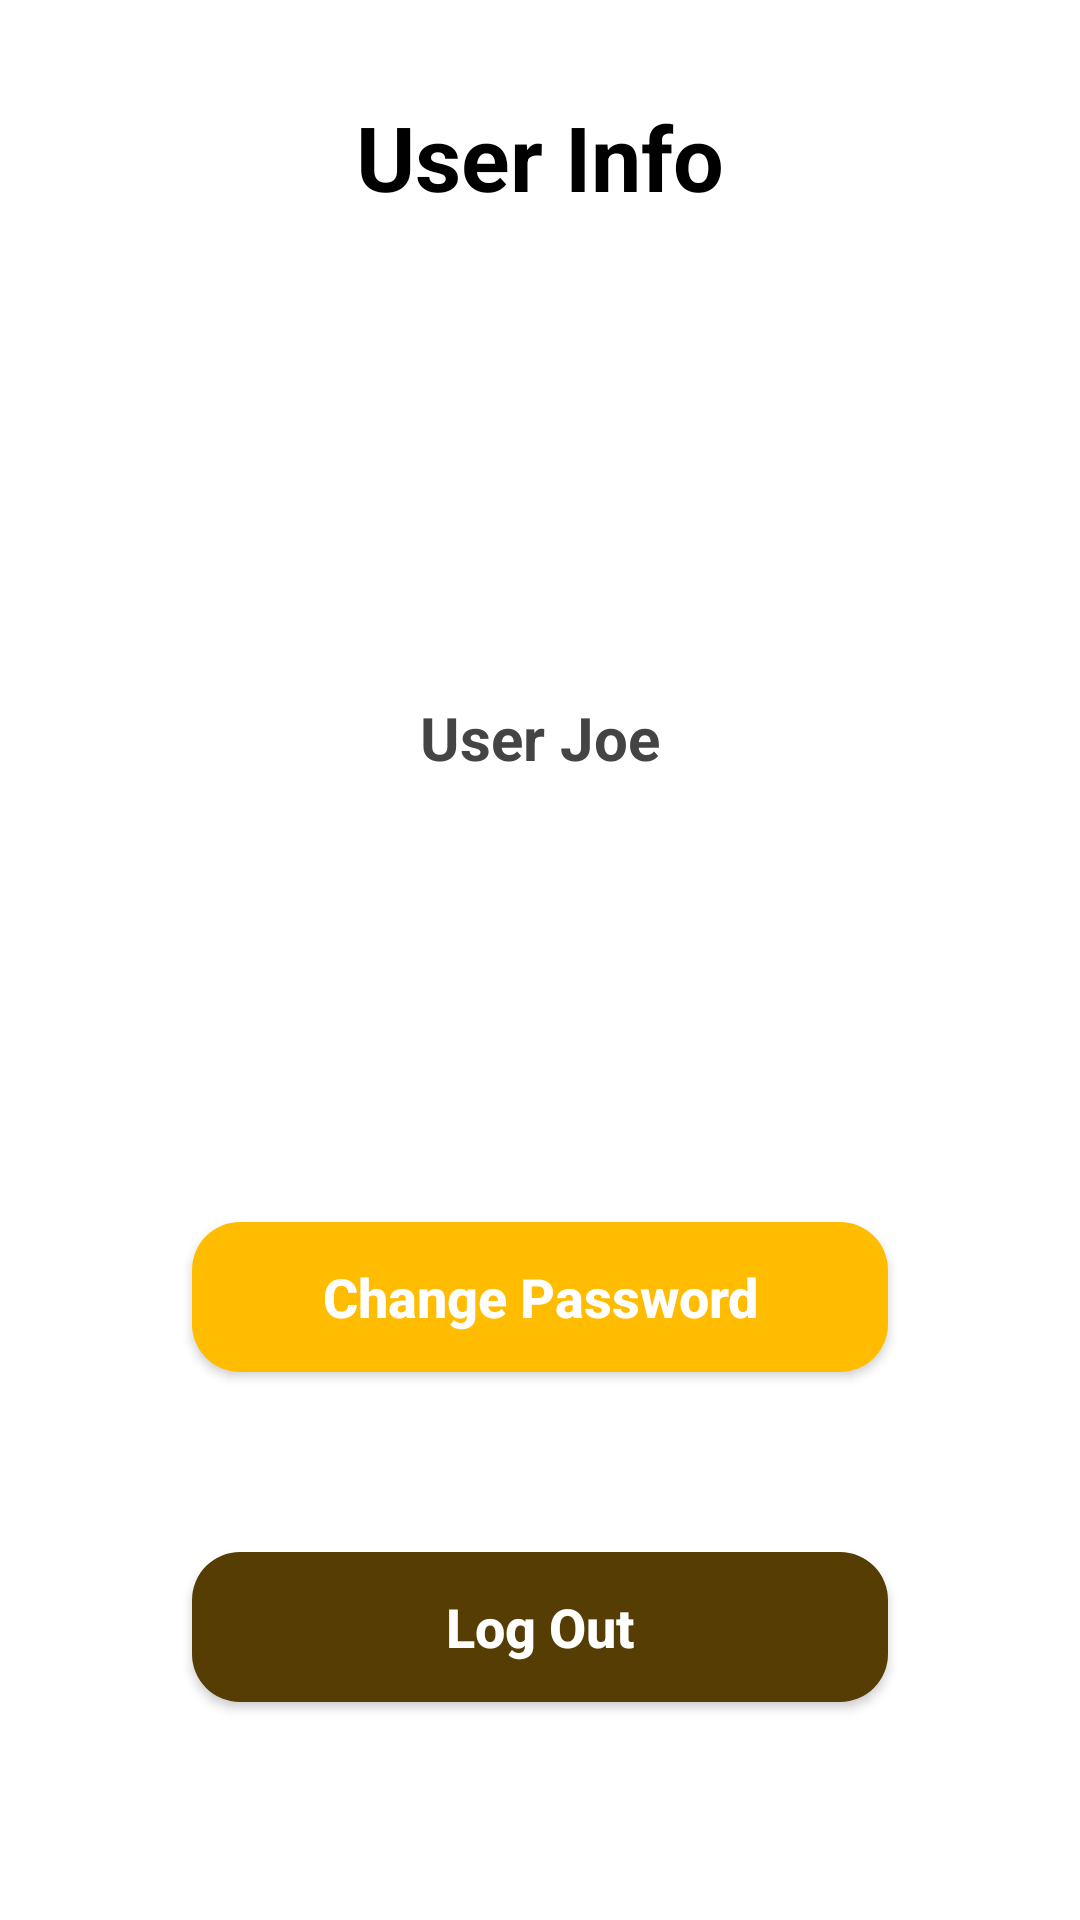

Layout XML and referenced resources for this Android screen:
<!-- AndroidManifest.xml: application theme Theme.ParkingReport -->
<!-- res/layout/fragment_home.xml -->
<?xml version="1.0" encoding="utf-8"?>
<FrameLayout xmlns:android="http://schemas.android.com/apk/res/android"
    xmlns:tools="http://schemas.android.com/tools"
    xmlns:app="http://schemas.android.com/apk/res-auto"
    android:id="@+id/fragment_home"
    android:layout_width="match_parent"
    android:layout_height="match_parent">

    <ScrollView
        android:layout_width="match_parent"
        android:layout_height="match_parent"
        android:fillViewport="true">

        <androidx.constraintlayout.widget.ConstraintLayout
            android:layout_width="match_parent"
            android:layout_height="wrap_content"
            android:padding="16dp">

            

            <TextView
                android:id="@+id/textViewTitle"
                android:layout_width="wrap_content"
                android:layout_height="wrap_content"
                android:layout_marginTop="16dp"
                android:text="@string/user_info"
                android:textAlignment="center"
                android:textColor="#000000"
                android:textSize="30sp"
                android:textStyle="bold"
                app:layout_constraintEnd_toEndOf="parent"
                app:layout_constraintStart_toStartOf="parent"
                app:layout_constraintTop_toTopOf="parent" />

            

            
            <TextView
                android:id="@+id/textView2"
                android:layout_width="wrap_content"
                android:layout_height="wrap_content"
                android:layout_marginTop="20dp"
                android:text="@string/user_joe"
                android:textAlignment="center"
                android:textColor="#444444"
                android:textSize="20sp"
                android:textStyle="bold"
                app:layout_constraintEnd_toEndOf="parent"
                app:layout_constraintStart_toStartOf="parent"
                app:layout_constraintTop_toBottomOf="@+id/imageView2" />

            

            
            <TextView
                android:id="@+id/textView3"
                android:layout_width="wrap_content"
                android:layout_height="wrap_content"
                android:layout_marginTop="20dp"
                android:textAlignment="center"
                android:textColor="#666666"
                android:textSize="20sp"
                android:textStyle="bold"
                app:layout_constraintEnd_toEndOf="parent"
                app:layout_constraintStart_toStartOf="parent"
                app:layout_constraintTop_toBottomOf="@+id/textView2" />

            
            <EditText
                android:id="@+id/newPwd"
                android:layout_width="281dp"
                android:layout_height="61dp"
                android:layout_marginTop="20dp"
                android:autofillHints="@null"
                android:background="@drawable/edit_text_background"
                android:imeOptions="actionNext"
                android:inputType="textEmailAddress"
                android:paddingStart="20dp"
                android:paddingEnd="20dp"
                android:singleLine="true"
                android:textSize="18sp"
                app:layout_constraintEnd_toEndOf="parent"
                app:layout_constraintHorizontal_bias="0.488"
                app:layout_constraintStart_toStartOf="parent"
                app:layout_constraintTop_toBottomOf="@+id/textView3" />

            
            <Button
                android:id="@+id/btn_change_password"
                android:layout_width="0dp"
                android:layout_height="50dp"
                android:layout_marginStart="48dp"
                android:layout_marginTop="20dp"
                android:layout_marginEnd="48dp"
                android:background="@drawable/button_login_background"
                android:text="@string/change_password"
                android:textAllCaps="false"
                android:textColor="#FFFFFF"
                android:textSize="18sp"
                android:textStyle="bold"
                app:layout_constraintEnd_toEndOf="parent"
                app:layout_constraintStart_toStartOf="parent"
                app:layout_constraintTop_toBottomOf="@id/newPwd" />

            
            <Button
                android:id="@+id/btn_logout"
                android:layout_width="0dp"
                android:layout_height="50dp"
                android:layout_marginStart="48dp"
                android:layout_marginTop="60dp"
                android:layout_marginEnd="48dp"
                android:background="@drawable/button_logout_background"
                android:text="@string/log_out_home"
                android:textAllCaps="false"
                android:textColor="#FFFFFF"
                android:textSize="18sp"
                android:textStyle="bold"
                app:layout_constraintEnd_toEndOf="parent"
                app:layout_constraintStart_toStartOf="parent"
                app:layout_constraintTop_toBottomOf="@id/btn_change_password" />

            <ImageView
                android:id="@+id/imageView2"
                android:layout_width="120dp"
                android:layout_height="120dp"
                android:layout_marginTop="20dp"
                android:scaleType="centerCrop"
                android:contentDescription="@string/icon"
                app:layout_constraintEnd_toEndOf="parent"
                app:layout_constraintStart_toStartOf="parent"
                app:layout_constraintTop_toBottomOf="@+id/textViewTitle"
                tools:srcCompat="@tools:sample/avatars" />

        </androidx.constraintlayout.widget.ConstraintLayout>
    </ScrollView>
</FrameLayout>
<!-- resources referenced by this layout -->
<resources>
  <!-- drawable button_login_background (drawable) -->
  <?xml version="1.0" encoding="utf-8"?>
  <selector xmlns:android="http://schemas.android.com/apk/res/android">
  
      <item android:state_pressed="true">
          <shape android:shape="rectangle">
              <solid android:color="#E6A800"/> 
              <corners android:radius="16dp"/>
          </shape>
      </item>
  
      <item>
          <shape android:shape="rectangle">
              <solid android:color="#FFBC00"/> 
              <corners android:radius="16dp"/>
          </shape>
      </item>
  
  </selector>
  <!-- drawable button_logout_background (drawable) -->
  <?xml version="1.0" encoding="utf-8"?>
  <selector xmlns:android="http://schemas.android.com/apk/res/android">
  
      
      <item android:state_pressed="true">
          <shape android:shape="rectangle">
              <solid android:color="#5F4403"/>
              <corners android:radius="16dp"/>
          </shape>
      </item>
  
      
      <item>
          <shape android:shape="rectangle">
              <solid android:color="#563D03"/> >
              <corners android:radius="16dp"/>
          </shape>
      </item>
  
  </selector>
  <string name="change_password">Change Password</string>
  <string name="icon">Icon</string>
  <string name="log_out_home">Log Out</string>
  <string name="user_info">User Info</string>
  <string name="user_joe">User Joe</string>
  <style name="Theme.ParkingReport" parent="Theme.MaterialComponents.DayNight.NoActionBar">
  
  
      
          <item name="colorPrimary">@color/purple_500</item>
          <item name="colorPrimaryVariant">@color/purple_700</item>
          <item name="colorOnPrimary">@color/white</item>
          
          <item name="colorSecondary">@color/teal_200</item>
          <item name="colorSecondaryVariant">@color/teal_700</item>
          <item name="colorOnSecondary">@color/black</item>
          
          <item name="android:statusBarColor">?attr/colorPrimaryVariant</item>
          
      </style>
  <color name="purple_500">#FFFFC107</color>
  <color name="purple_700">#FFFFA000</color>
  <color name="white">#FFFFFFFF</color>
  <color name="teal_200">#FFFFC107</color>
  <color name="teal_700">#FF018786</color>
  <color name="black">#FF000000</color>
</resources>
